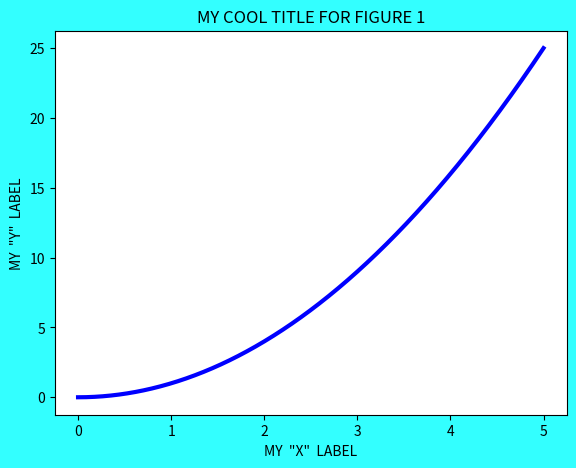
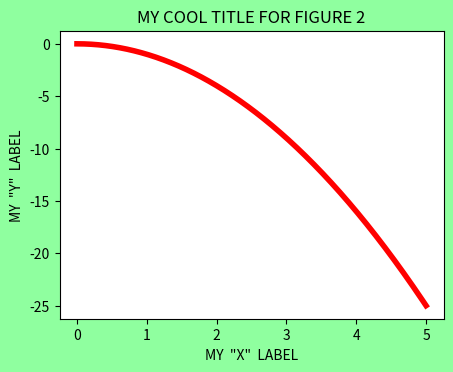

These charts were generated, in order, by the following Python code:
#BASICS ON MATPLOTLIB LIBRARY
# [redacted]

import numpy as np
import matplotlib.pyplot as plt

#In this script, we will use the Object Oriented approach of...
#... the matplotlib library. It is easier and gives us more...
#... control of the different plots and its applications.

#We create the vectors for the plots
x_1 = np.linspace(0,5,1024)
y_1 = x_1**2

#----------------OBJECT ORIENTED METHOD FOR FIGURES-------------------
#--->FIRST FIGURE...
#We define a figure for the creation of the plot
figure_1 = plt.figure(1)

#We create the axes that make possible the plots (like in MATLAB)
# Note: fig.add_axes( self, *args, **kwargs), where:
# rect           --> [LEFT,BOTTOM,WIDTH,HEIGHT] (in percentages)
# projection     --> projection type of the Axes.
# sharex,sharey  --> Parameters that share the "x" or "y" axis.
# label          --> Label for the returned axes.

axes_1 = figure_1.add_axes([0.1,0.1,0.8,0.8])

#We generate the plot to the figure_1 and its axes.
axes_1.plot( x_1, y_1, c='b', linewidth=3 )

#We customize figure_1 with title, "x"-"y" labels
axes_1.set_title("MY COOL TITLE FOR FIGURE 1")
axes_1.set_xlabel("MY  \"X\"  LABEL")
axes_1.set_ylabel("MY  \"Y\"  LABEL")

#We change the background color of the external part
figure_1.patch.set_facecolor( (0.2,1,1) )

#--->SECOND FIGURE... 
figure_2 = plt.figure(2)
axes_2 = figure_2.add_axes([0.2,0.2,0.6,0.6])

axes_2.plot( x_1, -y_1, c='r', linewidth=4)
axes_2.set_title("MY COOL TITLE FOR FIGURE 2")
axes_2.set_xlabel("MY  \"X\"  LABEL")
axes_2.set_ylabel("MY  \"Y\"  LABEL")

figure_2.patch.set_facecolor('xkcd:mint green')


#We display the created figures of this script
plt.show()